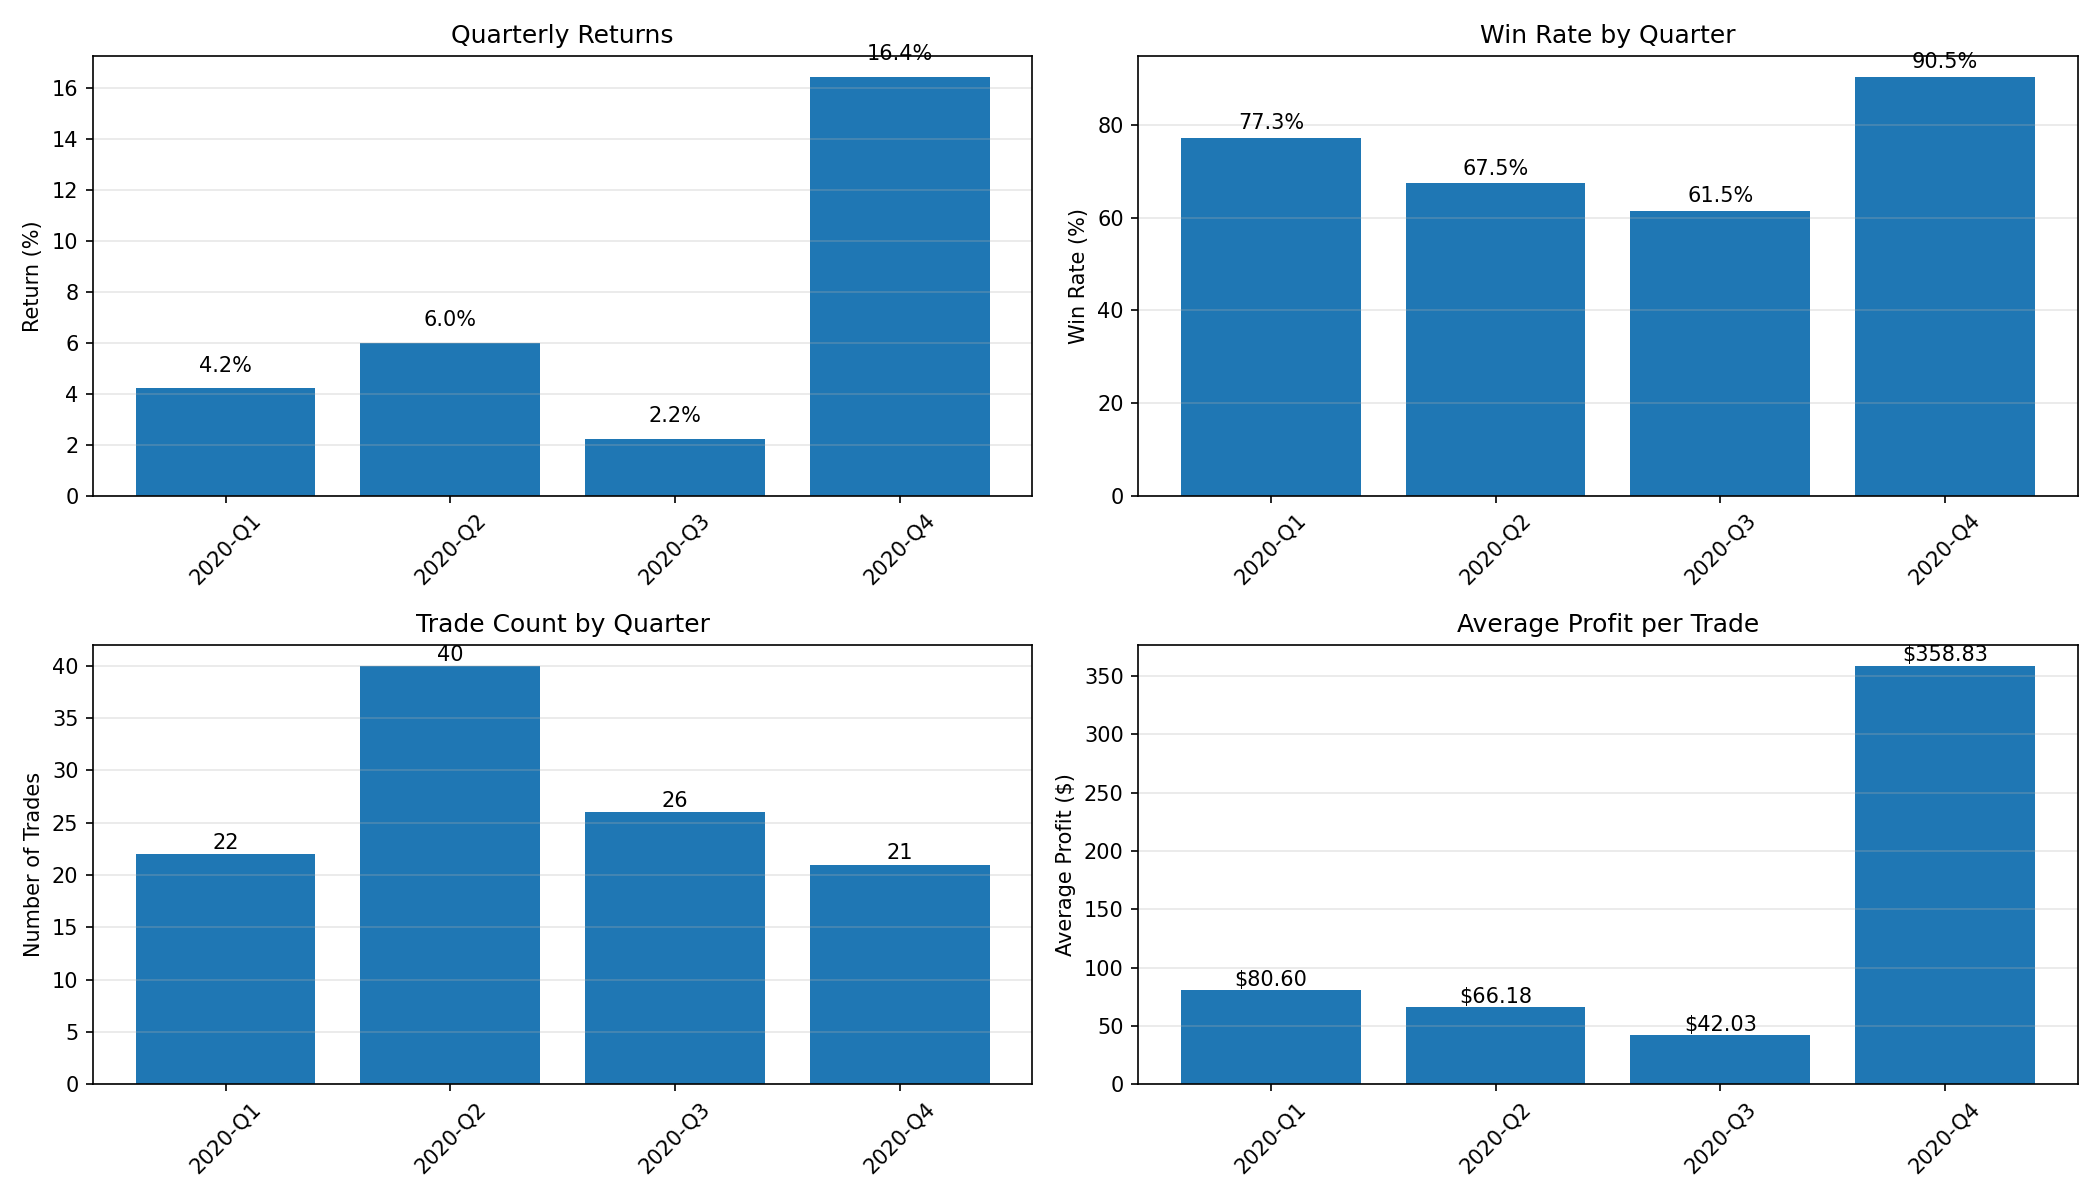

Source data for this figure (header and first rows):
year_quarter, total_trades, win_rate, total_profit, quarter_return, avg_profit, profit_factor, max_drawdown, start_value, end_value
2020-Q1, 22, 77.27, 1773, 4.206, 80.6, 1.592, 2.635, 40000, 41682
2020-Q2, 40, 67.5, 2647, 5.987, 66.18, 1.392, 5.823, 41682, 44178
2020-Q3, 26, 61.54, 1093, 2.226, 42.03, 1.222, 4.903, 44178, 45161
2020-Q4, 21, 90.48, 7535, 16.42, 358.8, 6.531, 2.011, 45161, 52576
